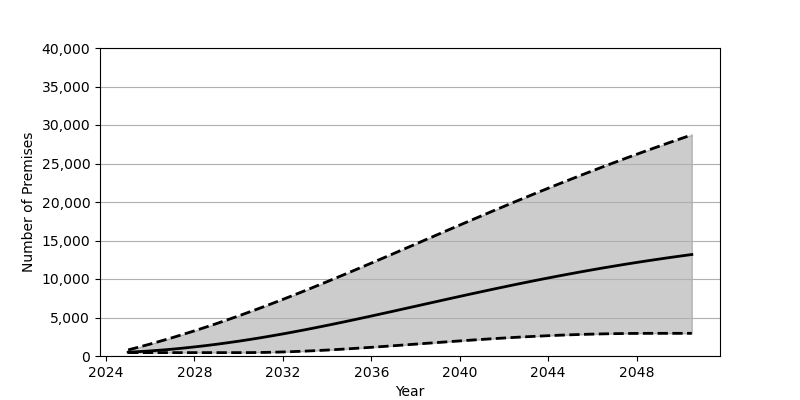

The data file committed next to this chart (first rows):
Date, Low, Base, High
2025-01-01, 439.0, 495.0, 794.0
2025-07-01, 439.0, 570.0, 1167
2026-01-01, 439.0, 660.0, 1557
2026-07-01, 439.0, 767.0, 1963
2027-01-01, 439.0, 889.0, 2384
2027-07-01, 439.0, 1026, 2820
2028-01-01, 439.0, 1179, 3271
2028-07-01, 439.0, 1345, 3736
2029-01-01, 439.0, 1525, 4215
2029-07-01, 439.0, 1718, 4707
2030-01-01, 439.0, 1924, 5212
2030-07-01, 442.0, 2143, 5730
2031-01-01, 459.0, 2374, 6260
2031-07-01, 487.0, 2617, 6801
2032-01-01, 526.0, 2870, 7354
2032-07-01, 575.0, 3134, 7916
2033-01-01, 633.0, 3407, 8488
2033-07-01, 699.0, 3688, 9068
2034-01-01, 773.0, 3977, 9656
2034-07-01, 854.0, 4272, 10250
2035-01-01, 941.0, 4574, 10850
2035-07-01, 1034, 4880, 11456
2036-01-01, 1130, 5191, 12066
2036-07-01, 1230, 5506, 12679
2037-01-01, 1332, 5823, 13295
2037-07-01, 1437, 6142, 13913
2038-01-01, 1542, 6462, 14532
2038-07-01, 1648, 6782, 15151
2039-01-01, 1753, 7102, 15770
2039-07-01, 1857, 7421, 16387
2040-01-01, 1959, 7738, 17003
2040-07-01, 2059, 8052, 17616
2041-01-01, 2155, 8362, 18226
2041-07-01, 2248, 8670, 18832
2042-01-01, 2336, 8973, 19434
2042-07-01, 2420, 9271, 20031
2043-01-01, 2498, 9564, 20623
2043-07-01, 2571, 9851, 21209
2044-01-01, 2638, 10133, 21790
2044-07-01, 2699, 10408, 22364
2045-01-01, 2753, 10677, 22932
2045-07-01, 2801, 10939, 23493
2046-01-01, 2842, 11195, 24047
2046-07-01, 2876, 11444, 24595
2047-01-01, 2902, 11685, 25135
2047-07-01, 2922, 11919, 25668
2048-01-01, 2935, 12147, 26195
2048-07-01, 2942, 12367, 26714
2049-01-01, 2944, 12581, 27227
2049-07-01, 2944, 12788, 27732
2050-01-01, 2944, 12988, 28231
2050-07-01, 2944, 13181, 28724
